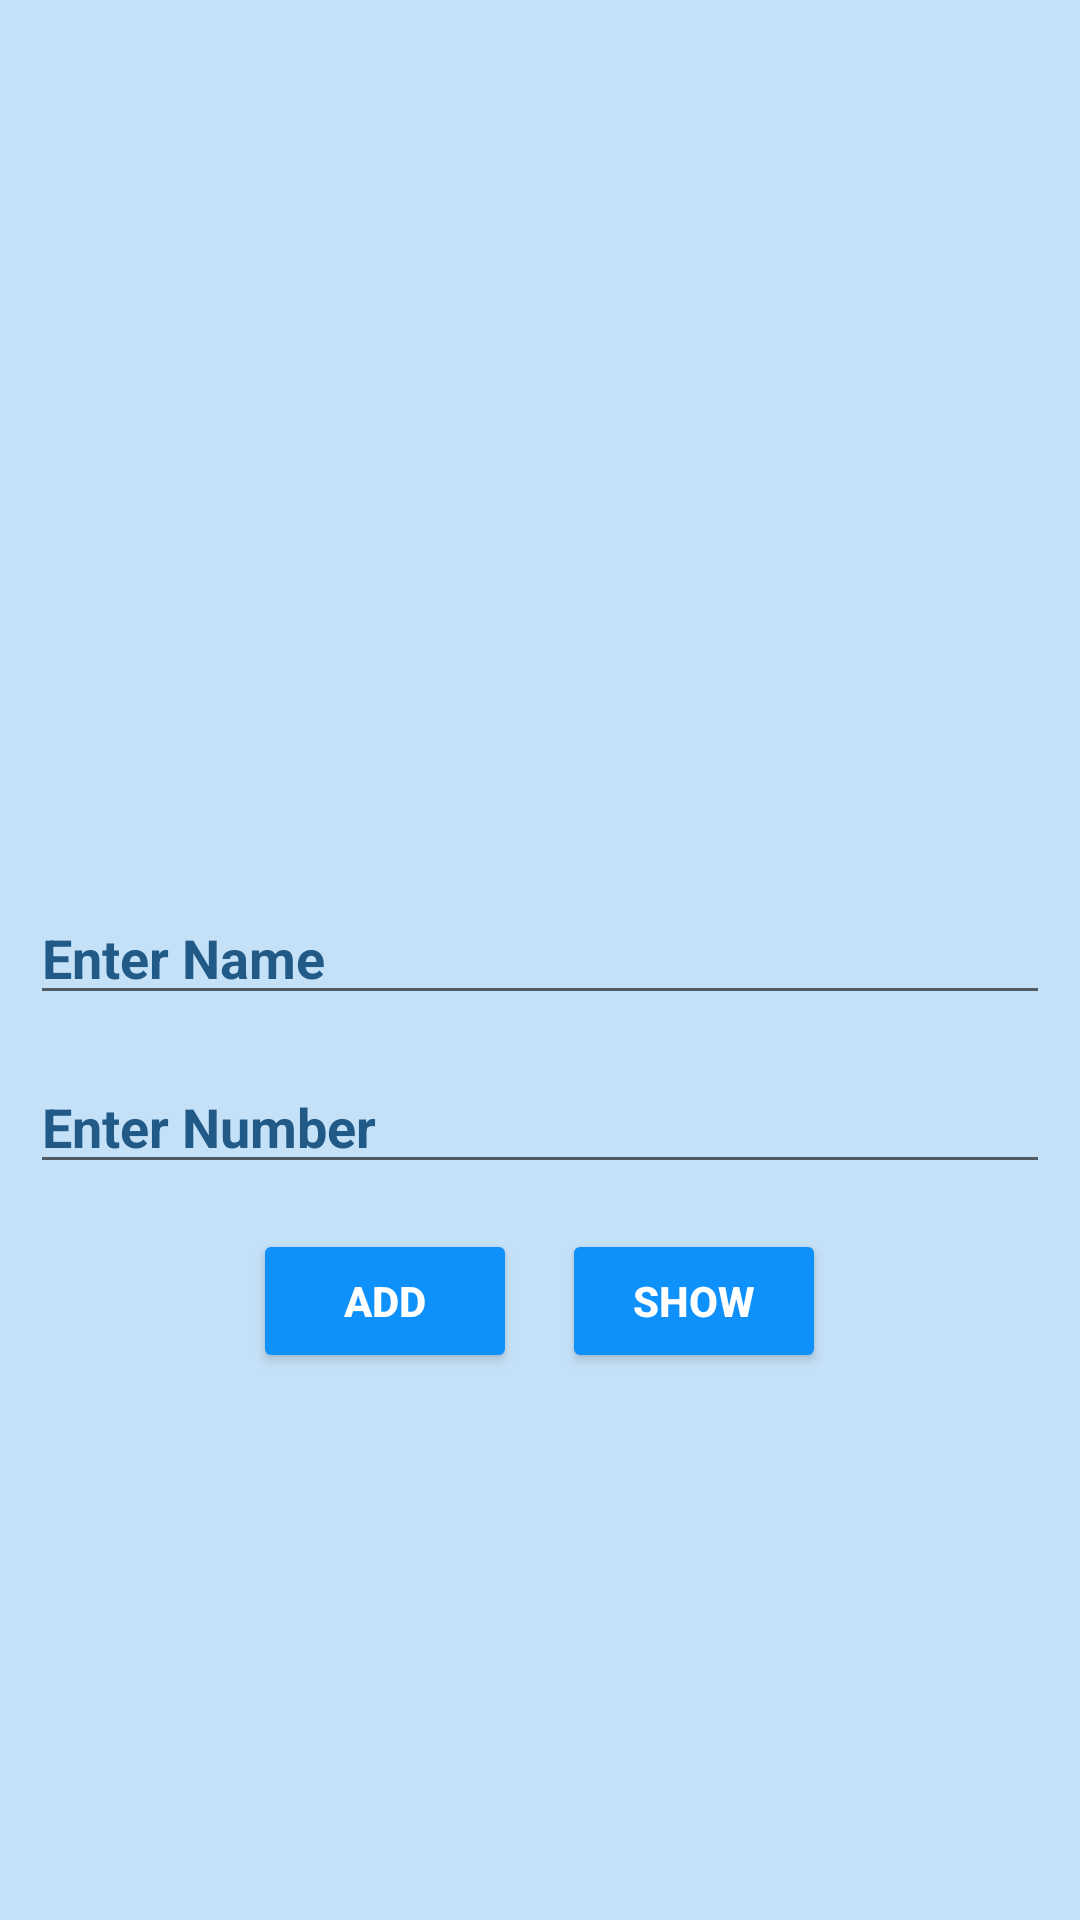

Here is an Android app screen rendered from its layout file. Give the layout XML and the strings, colors and styles it references.
<!-- AndroidManifest.xml: application theme Theme.Contact -->
<!-- res/layout/activity_main.xml -->
<?xml version="1.0" encoding="utf-8"?>
<LinearLayout xmlns:android="http://schemas.android.com/apk/res/android"
    xmlns:app="http://schemas.android.com/apk/res-auto"
    xmlns:tools="http://schemas.android.com/tools"
    android:layout_width="match_parent"
    android:layout_height="match_parent"
    android:background="#C5E1F8"
    android:gravity="center"
    android:orientation="vertical"
    android:padding="10dp"
    tools:context=".MainActivity">

    <ImageView
        android:id="@+id/imgcontact"
        android:layout_width="100dp"
        android:layout_height="100dp"
        android:src="@drawable/contact" />

    <EditText
        android:id="@+id/edtname"
        android:layout_width="match_parent"
        android:layout_height="wrap_content"
        android:layout_gravity="center"
        android:layout_marginTop="15sp"
        android:hint="Enter Name"
        android:inputType="text"
        android:textColorHint="#225A87"
        android:textAllCaps="false"
        android:textColor="#225A87"
        android:textStyle="bold" />

    <EditText
        android:id="@+id/edtnumber"
        android:layout_width="match_parent"
        android:layout_height="wrap_content"
        android:layout_gravity="center"
        android:layout_marginTop="15sp"
        android:hint="Enter Number"
        android:textColorHint="#225A87"
        android:inputType="number"
        android:textAllCaps="false"
        android:textColor="#225A87"
        android:textStyle="bold" />

    <LinearLayout
        android:layout_width="match_parent"
        android:layout_height="wrap_content"
        android:layout_marginTop="15sp"
        android:gravity="center"
        android:orientation="horizontal">

        <Button
            android:id="@+id/btnadd"
            android:layout_width="wrap_content"
            android:layout_height="wrap_content"
            android:layout_marginRight="15sp"
            android:backgroundTint="#0E91FA"
            android:text="Add"
            android:textColor="@color/white"
            android:textStyle="bold" />

        <Button
            android:id="@+id/btnshow"
            android:layout_width="wrap_content"
            android:layout_height="wrap_content"
            android:backgroundTint="#0E91FA"
            android:text="Show"
            android:textColor="@color/white"
            android:textStyle="bold" />

    </LinearLayout>
</LinearLayout>
<!-- resources referenced by this layout -->
<resources>
  <style name="Theme.Contact" parent="Theme.MaterialComponents.DayNight.DarkActionBar">
          
          <item name="colorPrimary">#018EFF</item>
          <item name="colorPrimaryVariant">#018EFF</item>
          <item name="colorOnPrimary">@color/white</item>
          
          <item name="colorSecondary">@color/teal_200</item>
          <item name="colorSecondaryVariant">@color/teal_700</item>
          <item name="colorOnSecondary">@color/black</item>
          
          <item name="android:statusBarColor">?attr/colorPrimaryVariant</item>
          
      </style>
  <!-- not gathered from this repository: default colours our renderer supplied (Android Studio template values) -->
  <color name="teal_200">#FF03DAC5</color>
  <color name="teal_700">#FF018786</color>
  <color name="black">#FF000000</color>
  <color name="white">#FFFFFFFF</color>
</resources>
